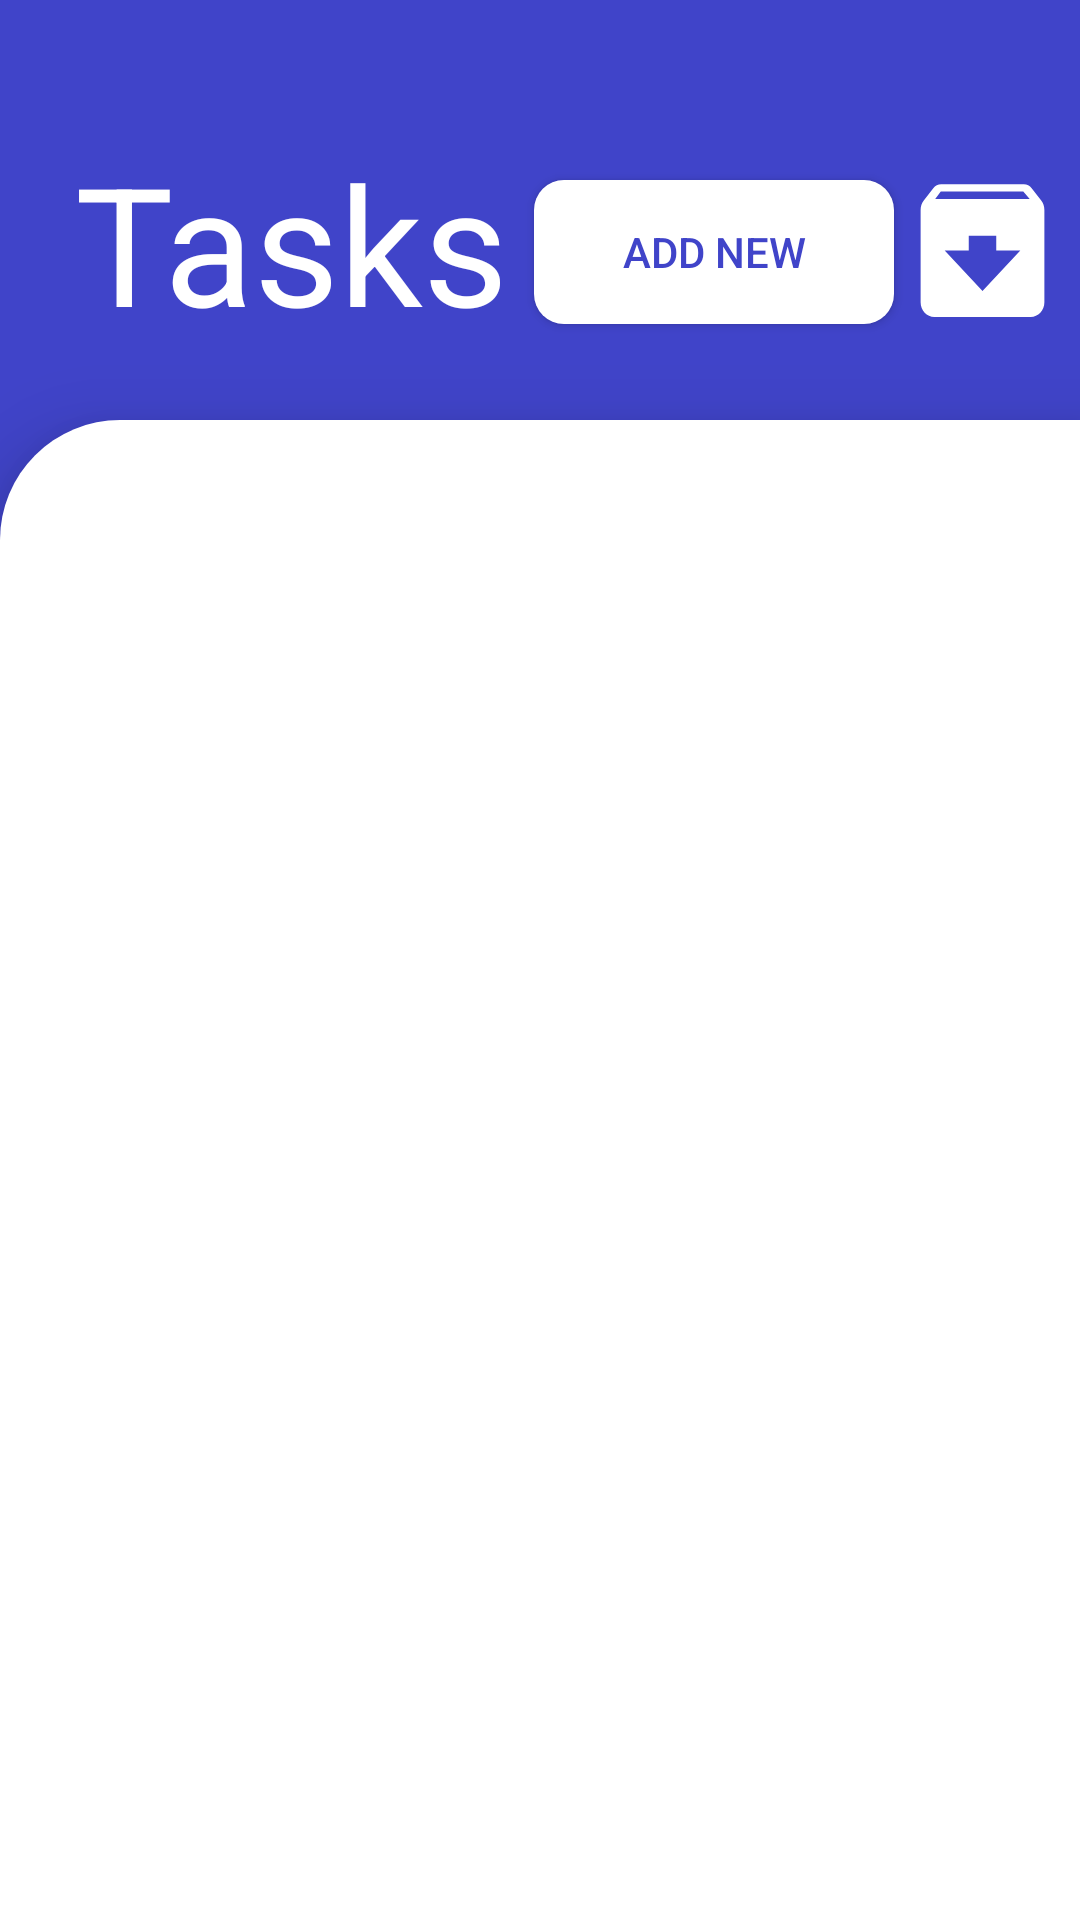

Produce the Android XML layout that renders to this screen, including the resource entries it uses.
<!-- AndroidManifest.xml: application theme Theme.NazNursDip -->
<!-- res/layout/activity_main.xml -->
<?xml version="1.0" encoding="utf-8"?>
<RelativeLayout xmlns:android="http://schemas.android.com/apk/res/android"
    xmlns:app="http://schemas.android.com/apk/res-auto"
    xmlns:tools="http://schemas.android.com/tools"
    android:layout_width="match_parent"
    android:layout_height="match_parent"
    tools:context=".MainActivity"
    android:background="@color/bg_first">

    <androidx.recyclerview.widget.RecyclerView
        android:id="@+id/recyclerView"
        android:layout_width="match_parent"
        android:layout_height="match_parent"
        android:layout_marginTop="140dp"
        android:background="@drawable/rounded_back"
        android:paddingTop="35dp"
        android:paddingBottom="0dp"
        tools:itemCount="100"
        android:elevation="15dp"/>

    <androidx.appcompat.widget.AppCompatButton
        android:id="@+id/button"
        android:layout_width="120dp"
        android:layout_height="wrap_content"
        android:layout_alignParentTop="true"
        android:layout_marginTop="60dp"
        android:layout_marginEnd="1dp"
        android:layout_toStartOf="@+id/imageButtonArh"
        android:background="@drawable/rounded_btn"
        android:text="Add new"
        android:textColor="@color/bg_first" />

    <TextView
        android:id="@+id/textView"
        android:layout_width="wrap_content"
        android:layout_height="wrap_content"
        android:layout_marginStart="25dp"
        android:layout_marginTop="44dp"
        android:layout_marginEnd="45dp"
        android:layout_marginBottom="45dp"
        android:text="Tasks"
        android:textColor="@color/bg_second"
        android:textSize="55sp" />

    <ImageButton
        android:id="@+id/imageButtonArh"
        android:layout_width="wrap_content"
        android:layout_height="wrap_content"
        android:layout_alignParentTop="true"
        android:layout_alignParentEnd="true"
        android:layout_marginStart="1dp"
        android:layout_marginTop="54dp"
        android:layout_marginEnd="5dp"
        android:layout_marginBottom="10dp"
        android:background="@color/bg_first"
        app:srcCompat="@drawable/baseline_archive_45" />


</RelativeLayout>
<!-- resources referenced by this layout -->
<resources>
  <color name="bg_first">#4044c9</color>
  <color name="bg_second">#ffffff</color>
  <!-- drawable baseline_archive_45 (drawable) -->
  <vector android:height="59dp" android:tint="#FFFFFF"
      android:viewportHeight="24" android:viewportWidth="24"
      android:width="55dp" xmlns:android="http://schemas.android.com/apk/res/android">
      <path android:fillColor="@android:color/white" android:pathData="M20.54,5.23l-1.39,-1.68C18.88,3.21 18.47,3 18,3H6c-0.47,0 -0.88,0.21 -1.16,0.55L3.46,5.23C3.17,5.57 3,6.02 3,6.5V19c0,1.1 0.9,2 2,2h14c1.1,0 2,-0.9 2,-2V6.5c0,-0.48 -0.17,-0.93 -0.46,-1.27zM12,17.5L6.5,12H10v-2h4v2h3.5L12,17.5zM5.12,5l0.81,-1h12l0.94,1H5.12z"/>
  </vector>
  <!-- drawable rounded_back (drawable) -->
  <shape xmlns:android="http://schemas.android.com/apk/res/android">
      <solid android:color="@color/bg_second" />
  
      <corners
          android:radius="1dp"
          android:topRightRadius="0dp"
          android:topLeftRadius="40dp"
          android:bottomLeftRadius="0dp"
          android:bottomRightRadius="0dp"/>
  </shape>
  <!-- drawable rounded_btn (drawable) -->
  <selector xmlns:android="http://schemas.android.com/apk/res/android">
      
      <item android:state_pressed="true">
          <shape android:shape="rectangle">
              <corners android:radius="10dp" /> 
              <solid android:color="@color/hint_color" /> 
          </shape>
      </item>
      
      <item>
          <shape android:shape="rectangle">
              <corners android:radius="10dp" /> 
              <solid android:color="@color/bg_second" /> 
          </shape>
      </item>
  </selector>
  <style name="Theme.NazNursDip" parent="Base.Theme.NazNursDip" />
  <color name="hint_color">#baccda</color>
  <style name="Base.Theme.NazNursDip" parent="Theme.Material3.DayNight.NoActionBar">
          
          <item name="android:navigationBarColor">@color/bg_first</item>
          <item name="android:statusBarColor">@color/bg_first</item>
      </style>
</resources>
